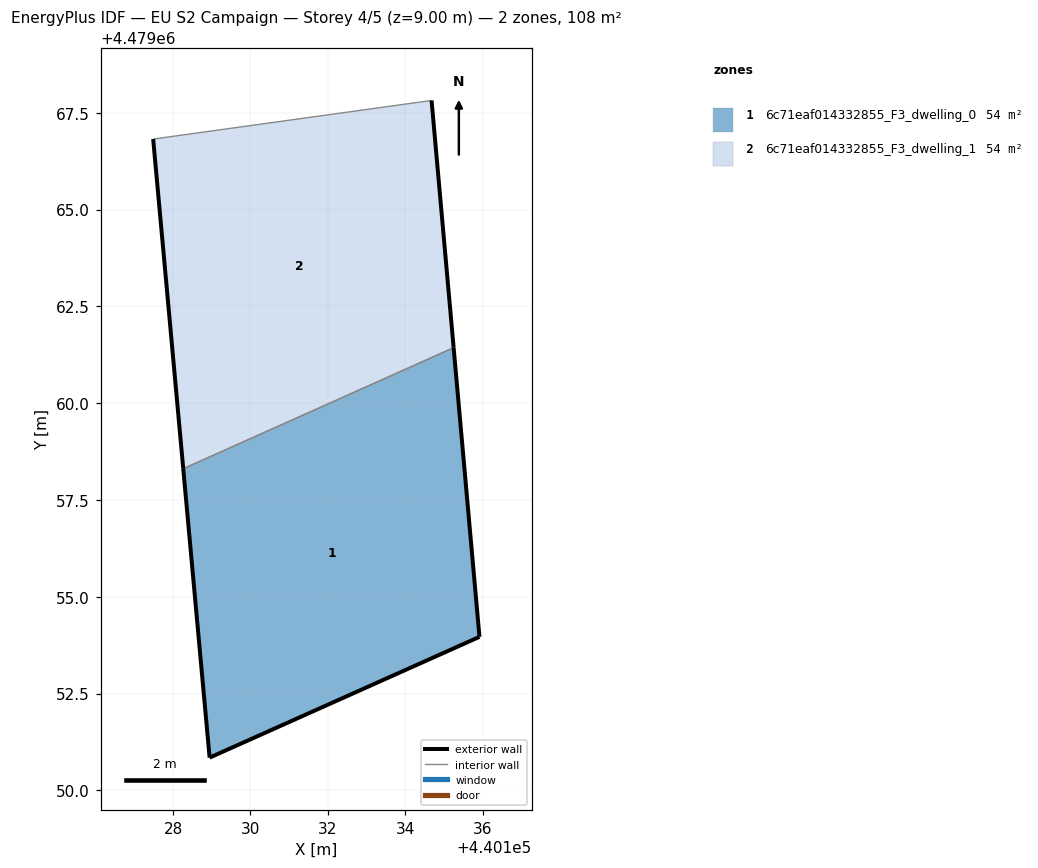
=== STOREY PLAN SPEC (per zone: floor XY polygon, exterior-wall plan segments, windows/doors) ===
zone 1: 6c71eaf014332855_F3_dwelling_0  (54.2 m²)
  floor: (440135.91, 4479053.96) (440135.25, 4479061.43) (440128.26, 4479058.31) (440128.94, 4479050.85)
  exterior wall: (440135.25, 4479061.43) – (440135.91, 4479053.96)  [7.5 m]
  exterior wall: (440135.91, 4479053.96) – (440128.95, 4479050.85)  [7.6 m]
  exterior wall: (440128.95, 4479050.85) – (440128.26, 4479058.31)  [7.5 m]
  interior walls: 1
zone 2: 6c71eaf014332855_F3_dwelling_1  (54.2 m²)
  floor: (440135.25, 4479061.43) (440134.68, 4479067.82) (440127.49, 4479066.82) (440128.26, 4479058.31)
  exterior wall: (440128.26, 4479058.31) – (440127.49, 4479066.82)  [8.5 m]
  exterior wall: (440134.68, 4479067.82) – (440135.25, 4479061.43)  [6.4 m]
  interior walls: 2

=== DERIVED (storey summary) ===
Building: EU S2 Campaign
Storey: 4 of 5  (floor level z = 9.00 m)
Storey gross floor area: 108.4 m²
Zones on this storey: 2
  - 6c71eaf014332855_F3_dwelling_0: floor 54.2 m²; exterior wall 22.6 m (67.9 m²); WWR 0.0%
  - 6c71eaf014332855_F3_dwelling_1: floor 54.2 m²; exterior wall 15.0 m (44.9 m²); WWR 0.0%
Zone adjacency (shared interzone walls):
  - 6c71eaf014332855_F3_dwelling_0 ↔ 6c71eaf014332855_F3_dwelling_1